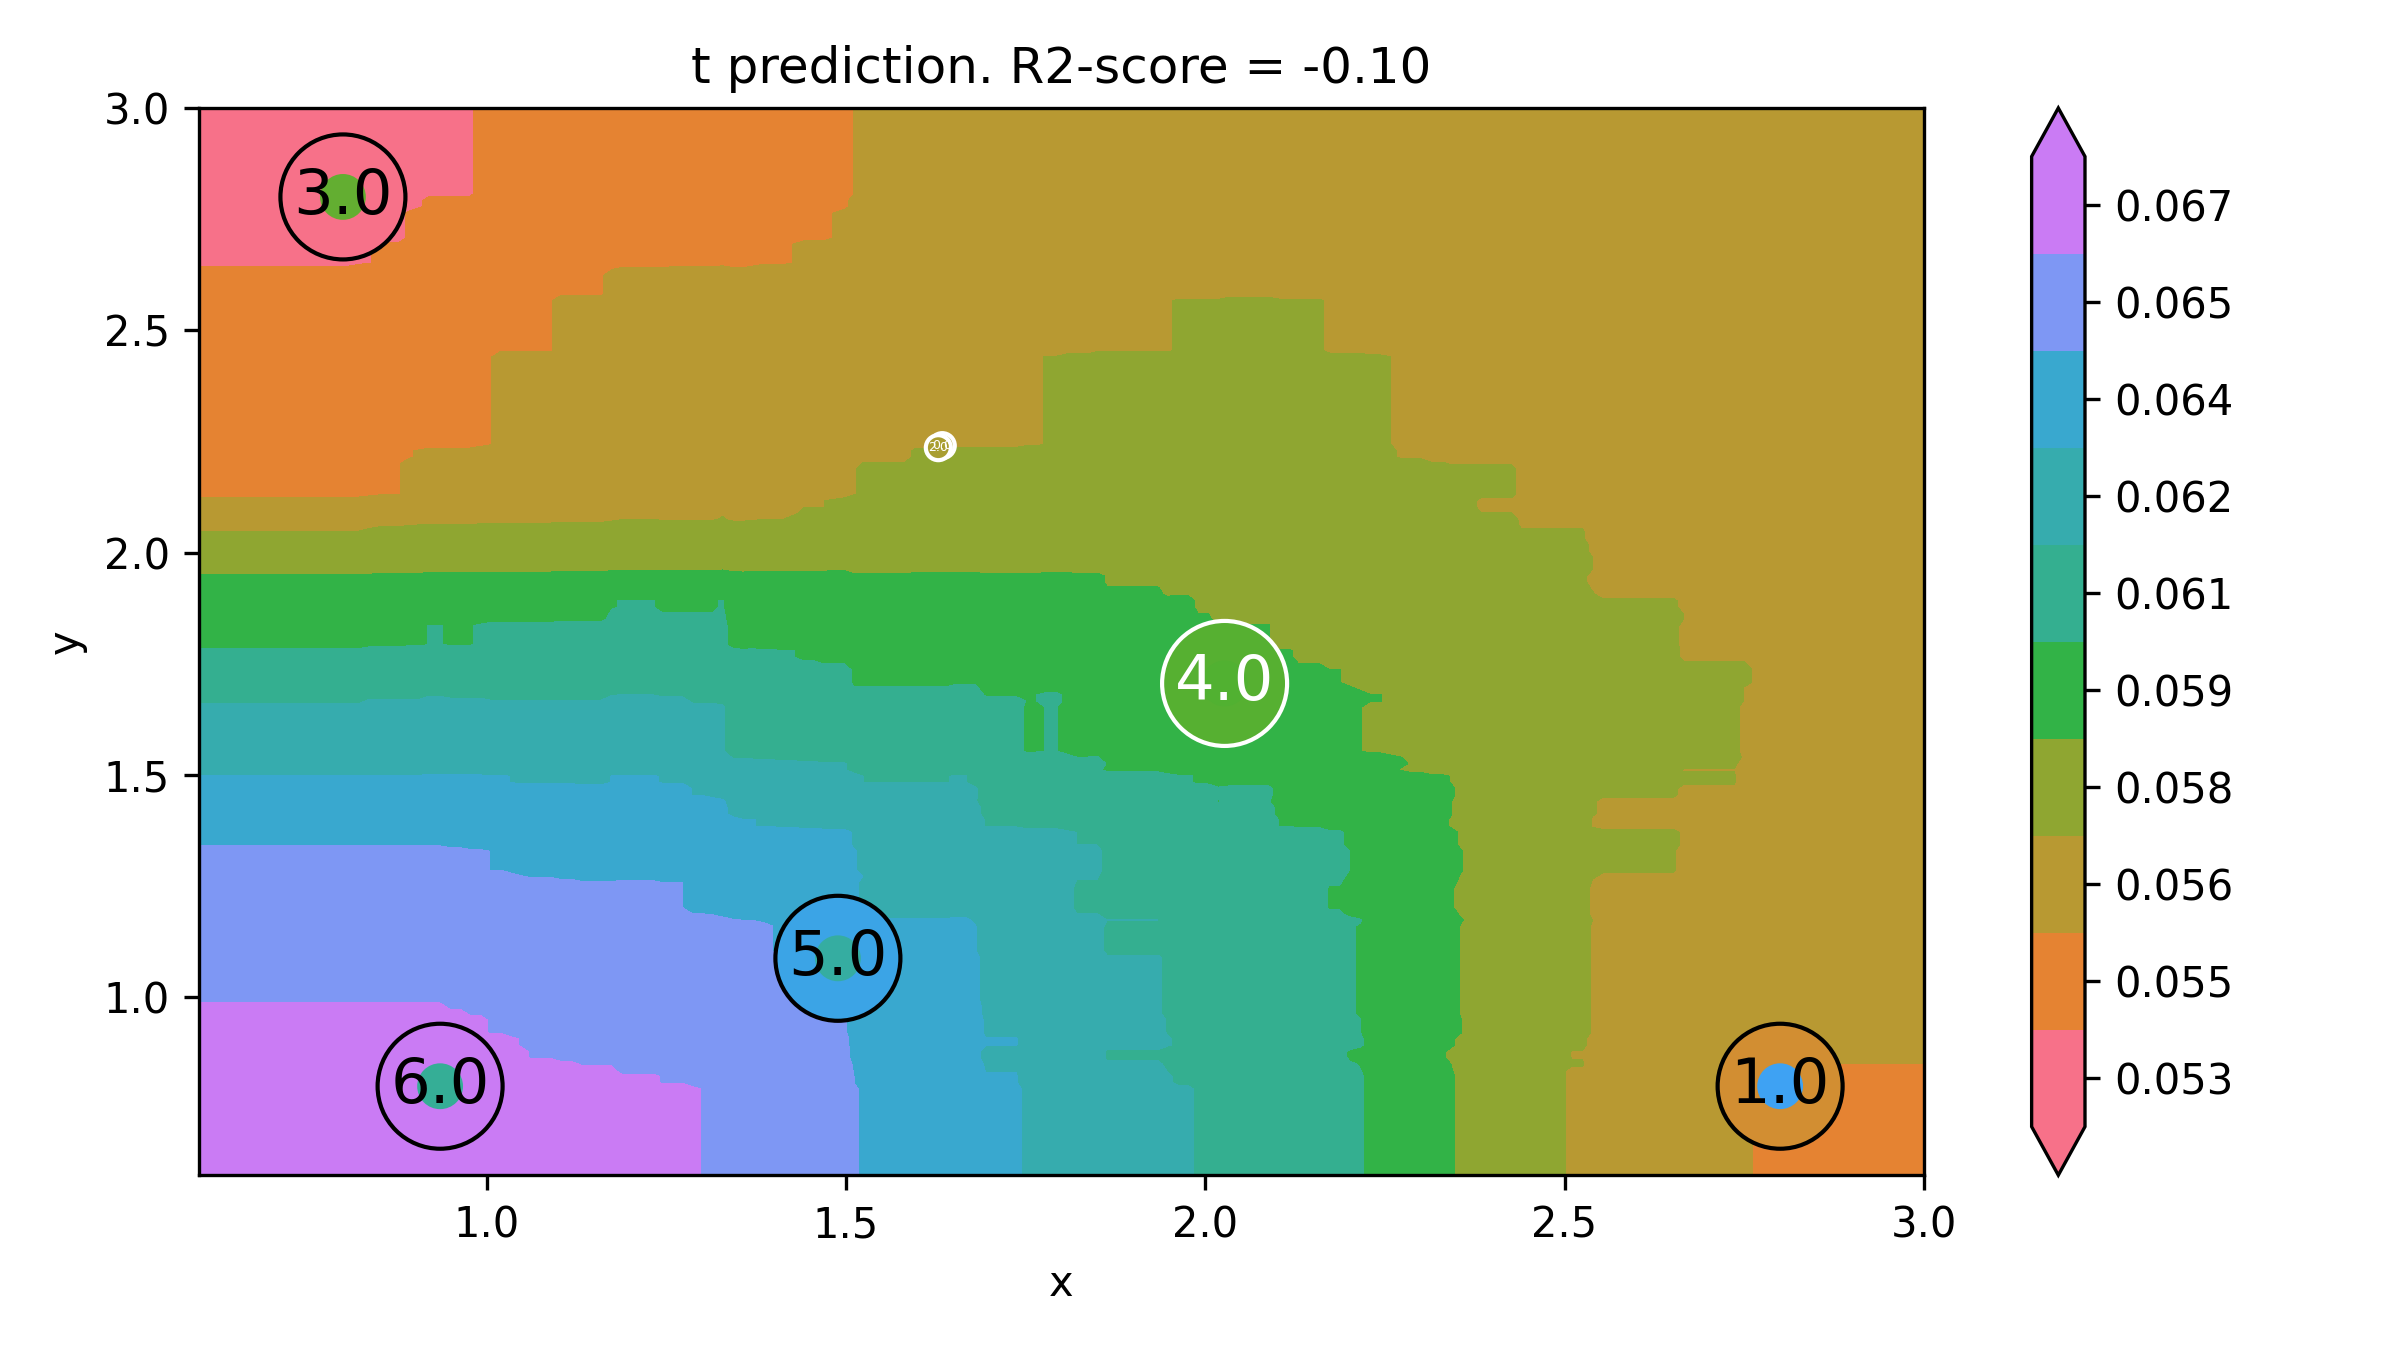

Values plotted in this chart, from the file beside it:
x, y, t
0.4, 0.4, 0.06661
0.4141, 0.4, 0.06661
0.4281, 0.4, 0.06661
0.4422, 0.4, 0.06661
0.4563, 0.4, 0.06661
0.4704, 0.4, 0.06661
0.4844, 0.4, 0.06661
0.4985, 0.4, 0.06661
0.5126, 0.4, 0.06661
0.5266, 0.4, 0.06661
0.5407, 0.4, 0.06661
0.5548, 0.4, 0.06661
0.5688, 0.4, 0.06661
0.5829, 0.4, 0.06661
0.597, 0.4, 0.06661
0.6111, 0.4, 0.06661
0.6251, 0.4, 0.06661
0.6392, 0.4, 0.06661
0.6533, 0.4, 0.06661
0.6673, 0.4, 0.06661
0.6814, 0.4, 0.06661
0.6955, 0.4, 0.06661
0.7095, 0.4, 0.06661
0.7236, 0.4, 0.06661
0.7377, 0.4, 0.06661
0.7518, 0.4, 0.06661
0.7658, 0.4, 0.06661
0.7799, 0.4, 0.06661
0.794, 0.4, 0.06661
0.808, 0.4, 0.06661
0.8221, 0.4, 0.06661
0.8362, 0.4, 0.06661
0.8503, 0.4, 0.06661
0.8643, 0.4, 0.06661
0.8784, 0.4, 0.06661
0.8925, 0.4, 0.06661
0.9065, 0.4, 0.06661
0.9206, 0.4, 0.06661
0.9347, 0.4, 0.06661
0.9487, 0.4, 0.06656
0.9628, 0.4, 0.06656
0.9769, 0.4, 0.0665
0.991, 0.4, 0.0665
1.005, 0.4, 0.06644
1.019, 0.4, 0.06644
1.033, 0.4, 0.06638
1.047, 0.4, 0.06633
1.061, 0.4, 0.06627
1.075, 0.4, 0.06627
1.089, 0.4, 0.06627
1.104, 0.4, 0.06621
1.118, 0.4, 0.06621
1.132, 0.4, 0.06615
1.146, 0.4, 0.06615
1.16, 0.4, 0.06615
1.174, 0.4, 0.06615
1.188, 0.4, 0.06604
1.202, 0.4, 0.06604
1.216, 0.4, 0.06604
1.23, 0.4, 0.06604
... 39,940 more rows
